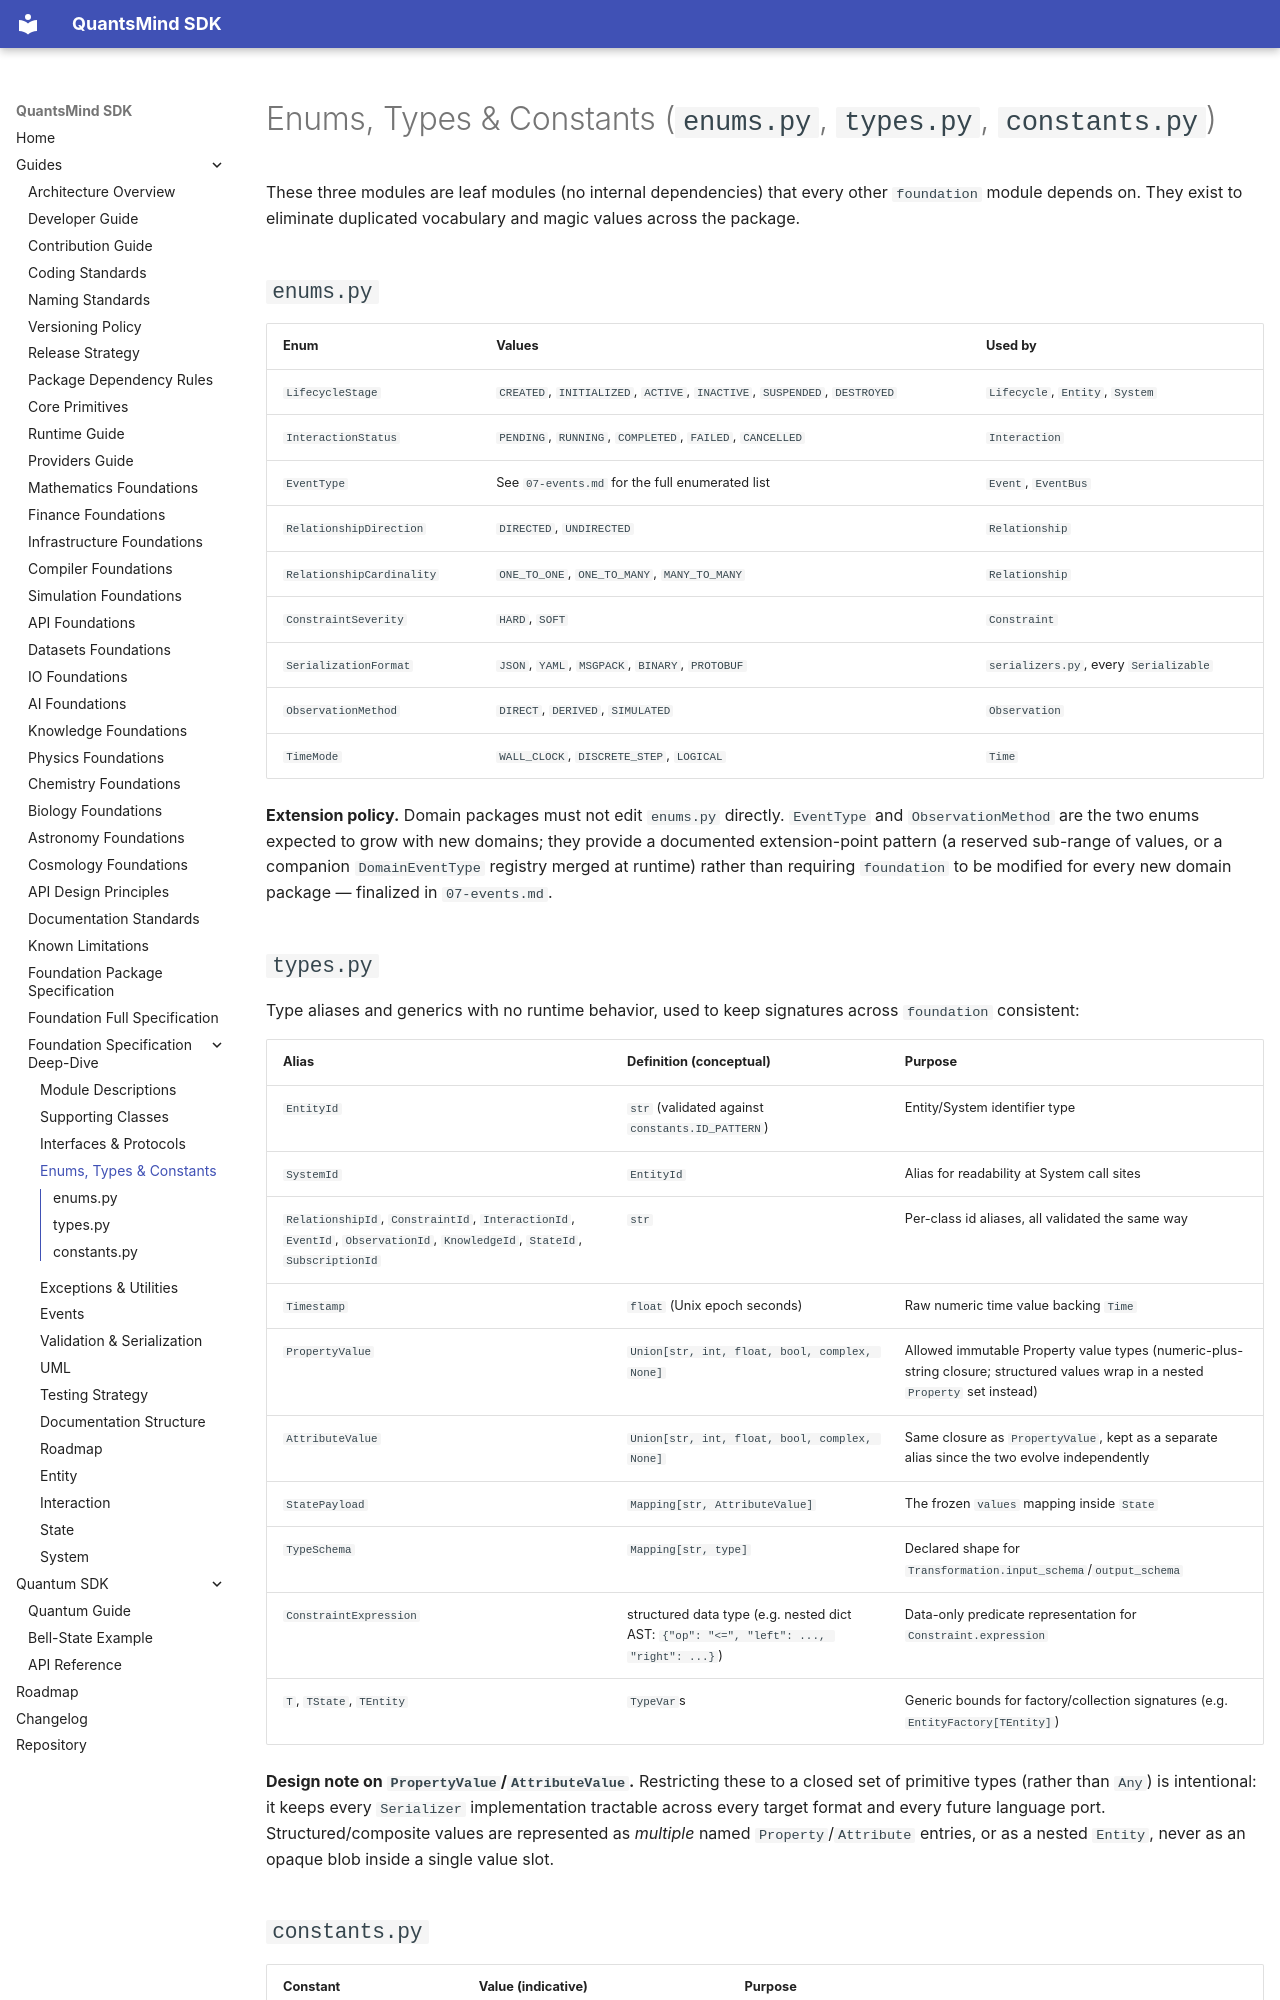

repository: ajit-ai/quantsmind-quantum-sdk · page: foundation-specification/05-enums-types-constants/index.html · generator: mkdocs

# Enums, Types & Constants (`enums.py`, `types.py`, `constants.py`)

These three modules are leaf modules (no internal dependencies) that
every other `foundation` module depends on. They exist to eliminate
duplicated vocabulary and magic values across the package.

## `enums.py`

| Enum | Values | Used by |
|---|---|---|
| `LifecycleStage` | `CREATED`, `INITIALIZED`, `ACTIVE`, `INACTIVE`, `SUSPENDED`, `DESTROYED` | `Lifecycle`, `Entity`, `System` |
| `InteractionStatus` | `PENDING`, `RUNNING`, `COMPLETED`, `FAILED`, `CANCELLED` | `Interaction` |
| `EventType` | See `07-events.md` for the full enumerated list | `Event`, `EventBus` |
| `RelationshipDirection` | `DIRECTED`, `UNDIRECTED` | `Relationship` |
| `RelationshipCardinality` | `ONE_TO_ONE`, `ONE_TO_MANY`, `MANY_TO_MANY` | `Relationship` |
| `ConstraintSeverity` | `HARD`, `SOFT` | `Constraint` |
| `SerializationFormat` | `JSON`, `YAML`, `MSGPACK`, `BINARY`, `PROTOBUF` | `serializers.py`, every `Serializable` |
| `ObservationMethod` | `DIRECT`, `DERIVED`, `SIMULATED` | `Observation` |
| `TimeMode` | `WALL_CLOCK`, `DISCRETE_STEP`, `LOGICAL` | `Time` |

**Extension policy.** Domain packages must not edit `enums.py`
directly. `EventType` and `ObservationMethod` are the two enums
expected to grow with new domains; they provide a documented
extension-point pattern (a reserved sub-range of values, or a
companion `DomainEventType` registry merged at runtime) rather than
requiring `foundation` to be modified for every new domain package —
finalized in `07-events.md`.

## `types.py`

Type aliases and generics with no runtime behavior, used to keep
signatures across `foundation` consistent:

| Alias | Definition (conceptual) | Purpose |
|---|---|---|
| `EntityId` | `str` (validated against `constants.ID_PATTERN`) | Entity/System identifier type |
| `SystemId` | `EntityId` | Alias for readability at System call sites |
| `RelationshipId`, `ConstraintId`, `InteractionId`, `EventId`, `ObservationId`, `KnowledgeId`, `StateId`, `SubscriptionId` | `str` | Per-class id aliases, all validated the same way |
| `Timestamp` | `float` (Unix epoch seconds) | Raw numeric time value backing `Time` |
| `PropertyValue` | `Union[str, int, float, bool, complex, None]` | Allowed immutable Property value types (numeric-plus-string closure; structured values wrap in a nested `Property` set instead) |
| `AttributeValue` | `Union[str, int, float, bool, complex, None]` | Same closure as `PropertyValue`, kept as a separate alias since the two evolve independently |
| `StatePayload` | `Mapping[str, AttributeValue]` | The frozen `values` mapping inside `State` |
| `TypeSchema` | `Mapping[str, type]` | Declared shape for `Transformation.input_schema`/`output_schema` |
| `ConstraintExpression` | structured data type (e.g. nested dict AST: `{"op": "<=", "left": ..., "right": ...}`) | Data-only predicate representation for `Constraint.expression` |
| `T`, `TState`, `TEntity` | `TypeVar`s | Generic bounds for factory/collection signatures (e.g. `EntityFactory[TEntity]`) |

**Design note on `PropertyValue`/`AttributeValue`.** Restricting these
to a closed set of primitive types (rather than `Any`) is intentional:
it keeps every `Serializer` implementation tractable across every
target format and every future language port. Structured/composite
values are represented as *multiple* named `Property`/`Attribute`
entries, or as a nested `Entity`, never as an opaque blob inside a
single value slot.
